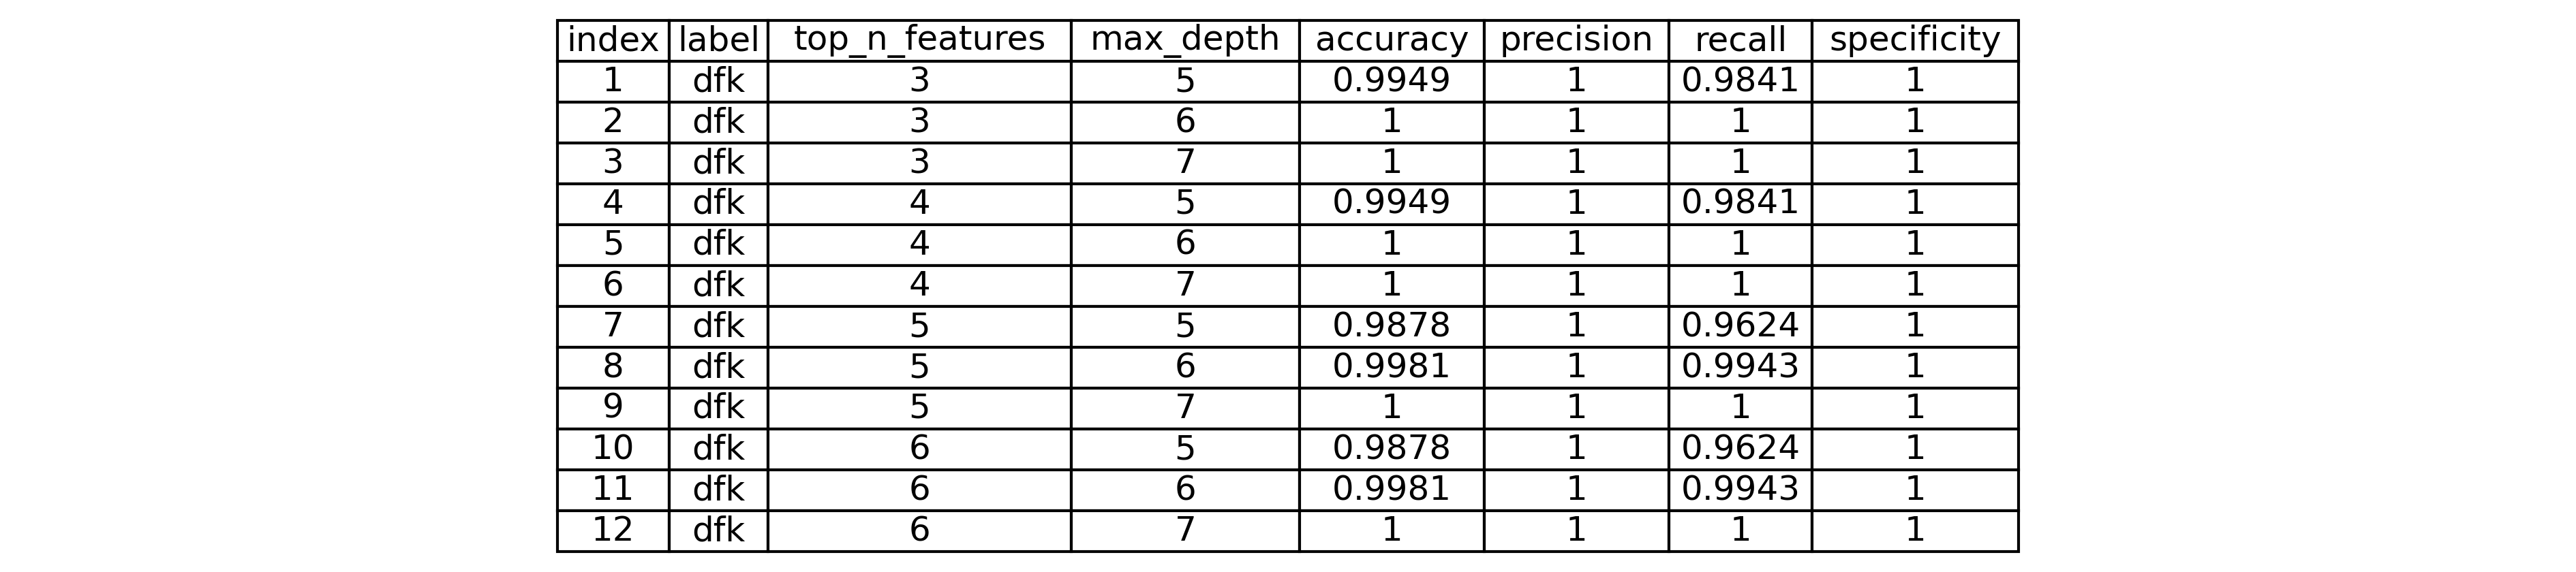

Source data for this figure (header and first rows):
label, top_n_features, max_depth, accuracy, precision, recall, specificity
dfk, 3, 5, 0.9949, 1.0, 0.9841, 1.0
dfk, 3, 6, 1.0, 1.0, 1.0, 1.0
dfk, 3, 7, 1.0, 1.0, 1.0, 1.0
dfk, 4, 5, 0.9949, 1.0, 0.9841, 1.0
dfk, 4, 6, 1.0, 1.0, 1.0, 1.0
dfk, 4, 7, 1.0, 1.0, 1.0, 1.0
dfk, 5, 5, 0.9878, 1.0, 0.9624, 1.0
dfk, 5, 6, 0.9981, 1.0, 0.9943, 1.0
dfk, 5, 7, 1.0, 1.0, 1.0, 1.0
dfk, 6, 5, 0.9878, 1.0, 0.9624, 1.0
dfk, 6, 6, 0.9981, 1.0, 0.9943, 1.0
dfk, 6, 7, 1.0, 1.0, 1.0, 1.0
